pico-8 play session: no input (idle), after a click and taps of 🅾, ❎, 🅾+❎, 🅾 in the second before t = 0

[t = 1 s] idle ~1s (no d-pad/buttons)
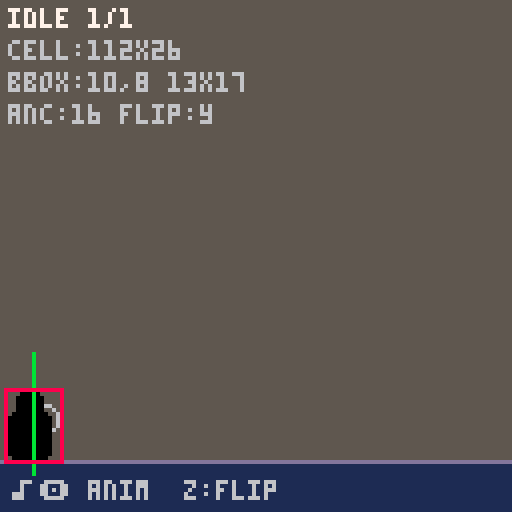

pico-8 cartridge
version 42
__lua__
--##generated##
trans=14
a_wbi,a_wbm,a_wbc,a_wbs,a_wbfd,a_wbwk,a_wbd,a_wbdt=1,2,3,4,5,6,7,8
wheelbot_base=17152 wheelbot_cw=112 wheelbot_ch=26
wheelbot_data="\008p\026\000\0008\000\206\001r\002\180\003\217\006\236\007~\008\001\001\002\224`\000\000\010\008\013\017\004D\006F\005F\003\129F\002\128\001F\001\128\001H\000\128\000J\128\000J\128\000J\000\128J\001J\001J\001J\001J\001J\001J\002H\000\008\000\002\224g\003\004\002\027\023\000\002\003P\000I\000K\000\000\002\001\002\000\002\001\002\228\000\229\000\249\000\250\000\251\000\020\001;\001T\001\011D\020E\020F\017\129B\129A\016\128\001B\129@\128\015\128\002E\128\015\128\002F\014\128\001H\014\128\000I\014\128\000J\013\128\000E\139\007\128D\131A\134\008E\129C\131\010K\014J\015J\015J\015J\016I\018F\012\192\005D\013\194\005B\013\198\017?\030B\021E\019F\019B\129@\128\018\128B\129@\128\017\128\000F\016\128\001F\015\128\002G\014\128\001J\012\128\001E\139\006\128\000D\131A\134\006\128\000E\129C\131\009\128K\014J\015J\015J\015J\015J\015I\007\192\008E\010?\002D\020F\019F\017\129B\129@\128\016\128\001B\129@\128\015\128\002F\015\128\002F\015\128\001H\014\128\000J\013\128\000J\013\128\000D\139\008\128C\131A\134\009D\129C\131\011J\015J\015J\015J\015J\016H\018D\017\193\002B\011\000\011u\000\002\242\010\000\242\009\000\243\255\142\001\243\010\003\0030\000\000\000\021\026\001\002\002\160\000\194\002!\001\002\002P\000\210\002\001\001\"\002 \000\240\007\031u\000\002\242\010\000\242\009\000\242\150\002\160\000\194\002!\001\002\002P\000\210\002\001\001\"\002 \000\243\152\243\010\003\0030\000\021Q\001\002\002\160\000\194\002!\001\002\002P\000\210\002\001\001\"\002 \000\240\007\020P\001\002\002\160\000\194\002!\001\002\002P\000\210\002\001\001\"\002 \000\004\002\003\224g\208\000\010\003\023\022\000\000R\000k\000\128\000\004$\003`\011&\005`\008&\013A%@\012@\001\"A\128j\001@\002#\128K`\000@\002\"\128C!Fa@\001%A#Cc@\000'@#d\002@\000+\008@\000*\010@*\011*\011*\011*\011*\011*\011*\012(\015$\017$\018\"\013\013`\024`\017a\005`\012c\003a\021a\021`\021`\020a\018`\031\255\014\031\005`\005`\017`\001`\013f\000b\020a\021`\031\255\0311\031\008`\017a\002`\000a\016b\002`\031\255\031_\004\000\002\224g\002\009\000$\025\000\003b\000Q\000\000\001\001\001\179\000\180\000\014\001%\001?2D\014\195\010F\011\199\008F\010\201\005\129E\128\009\203\003\128\001B\129@\128\008\204\002\128\002F\006\207\001\128\002\138\192\000\208\001\128\001\131A\134\000\208\001\128\000A\129C\131\003\207\001\128K\006\204\002\128K\007\203\003\128J\008\201\005J\009\199\006J\011\195\008J\024J\024J\024J\025H\028D\030D\031B\025\025\192?\023D\021\192\006F\028F\007\192\017\129E\128\025\128\001B\129@\128\024\128\002F\024\128\002A\139\017\128\001A\131A\134\017\128\000C\129C\131\019\128\000J\022\128\000J\020\192\001\128J\024J\024J\024J\024J\024J\024J\025H\028D\030D\031B\025\000J\026\000\000\2438\225@\243\002\0030\208\195S\019q`\128#\147P\001R\000\147\003\242\001\001\"\017\002\000\131\019\163a`\243\007\018\000!\018\147\016\243\000\018\00021\018`\243\000@\"\01720C\195\243\019\243\020\016\018\000\243\004\003\131R\243\006\003C\003\243\015\019\019\241\137\241\021\001\011\026\000\000\243\020\240?\243\020\240\007\243\020\243X\243\146\000\243+\243@\000\007\000\002\224g\004\017\003_\023\000\001\002\0066\000\158\000\204\000c\000\000\001\002\003\003\003\003\003\002\004\002\005\002\006\002\181\002\219\002\249\002?\255?\175\192?\028\194?\027\195?\025\197\000\192?\019\203?\017\205?\013\209?\011\211?\007\215?\001\2209\2281\236*\243\029\255\001\021\255\008\011\255\019\010\255\019?+?\014D?\025F?\024F?\024F\129?\022\128@\129B\001\128?\021F\002\128?\020F\002\128?\008\139G\001\128?\008\134A\131G\000\128?\010\131C\129H\000\128?\014N\000\128?\003\192\010A\192J\128\192*\192\001\192\016\196\012J\194\030\193\007\198\013\197\012J\194\029\195\005\200\004\192\005\197\013I\195\028\196\005\199\004\195\004\195\014I\196\026\196\007\197\004\197\004\192\016H\197\026\197\007\195\005\198\021F\199\025\198\016\200\013\193\005D\200\024\201\013\203\011\195\005B\201\020\206\009\211\004\197\004\205\005\255\025?\"?\015D?\025F?\024F?\024F\129?\022\128@\129B\001\128?\021F\002\128?\020F\002\128?\008\139G\001\128?\008\134A\131G\000\128?\010\131C\129H\000\128?\014N\000\128 \193\005\193\004\194\013\194\010A\000J\128\000\192\030\195\003\195\002\194\004\192\007\196\012J\000\192\000\192\028\196\003\194\002\195\002\195\005\192\002\192\013J\000\195\026\192\001\193\005\192\004\193\002\196\024G\192A\001\194\024\192\016\193\003\195\025E\195@\001\195\022\193\016\192\004\196\024E\194A\001\195\022\192\022\198\015\192\006E\193B\002\195\020\192\008\192\012\195\001\192\016\193\006H\003\195\029\194\010\192\022\192\001\192\007D\005\194 \193%\193\005D\006\192\012\195\022\196\013\192\004\192\016A\194?)?\017D?\025F?\024F?\024\128@\129B\129?\022\128@\129B\001\128?\021F\002\128?\020F\002\128?\008\139G\001\128?\008\134A\131G\000\128?\010\131C\129H\000\128?\014N\000\128?\015A\000J\128?\019J?\020J?\020J?\020J?\020J?\020J?\021H?\024D?\026D?\027B?)\000\000\000\138P\000\001@\241I`\241H`\242H\001\002\017\"\016\242F\001\002\017 \018\000\241E`\"\000\241D`\"\000\2428\177p\018\000\2428a\0181p\002\000\243\019\211\243\000\13012\017\128\002\000\243\018\003Sc\003S\131\003\003\177\224\002\003\243\016\003\003S\019C\003S\003\003c#\193\016\001\162\003\003\003\243\016\003\003\243\002\019\003\241\010s#\003\003\243\018\243\005\241\011c\003 \243\013\241'S\0030C\243\007\243\031\129S@C\2436\003q\1603\003\003\2435\003q\1603\003\243\017\243\020\161\128\243\024\241 @\241J@\243\006\243\011\243\004\241\006 \243\007\022\022\003\003\211\243\000\2430\019Ccc\163\243.\131\211\243\024\242I\243\205\243\031\243P\243\009\243\207\243\154\243\011\243\005\014\183\002\003\243P\179\243\002\2437\211\243\024\243\2555\001\243\127\243\009\243\207\243\154\243\011\243\005\000\005\000\002\224`\003\010\002\021\023\000\001\0035\000U\000J\000\000\001\002\002\002\212\000\213\000\214\000\230\000\231\000?.D\014F\013F\011\129F\010\128\001B\129@\128\009\128\001H\008\128\000J\007\128\000J\007\128\000J\008\128J\009J\009J\009J\009J\008L\007L\009H\014B\011\004D\014F\013F\012\128B\129@\128\011\128\000B\129@\128\010\128\001F\009\128\002F\009\128\001H\008\128\000J\007\128\000J\007\128\000J\008\128G\130\009H\130\008G\130@\129\006L\129\004M\131\002M\132\002J\000\134\002H\001\134\004D\002\133\006D\002\132\008B\003\128\027\025D\014F\013F\011\129B\129@\128\010\128\001B\129@\128\009\128\002F\009\128\002F\009\128\001H\008\128\000J\007\128\000J\007\128\000J\008\128E\139\002D\131A\134\002E\129C\131\004K\008J\009J\009J\010H\013D\015D\016B\011\000\000\009A\000\002\242\004\000\242\003\000\242\190\002\242\003\002\000\005V\000\000\240\004\002\240\003\002\002\001\002\224`\000\000N\000\010\003\020\022\004D\013F\012F\011\128B\129@\128\010\128\000B\129@\128\009\128\001F\008\128\002F\008\128\001H\007\128\000J\006\128\000J\006\128\000J\007\128E\139\001D\131A\134\001E\129C\131\003K\007J\008J\008J\009H\012D\014D\015B\010\010\005\021\020\006\130\015\133\013\134\013\134\012\135\011\128\000\134\010\128\001\134\009\128\002\135\008\128\001\138\006\128\001\145\000\128\000\145\000\128\000\143\003\140\008\138\009\138\009\138\009\138\009\138\009\137\011\133\010\006\000\002\224`\004\000\005\029\020\000\001\002\003;\000;\0000\000%\000\000\001\002\003\003\003\203\000\204\000\205\000\206\000\207\000\227\000?:B\129\022C\129\022A\129B\000A\018A\129F\017J\139\005I\131A\134\005\128I\129C\131\007\128\000N\011\128\001L\012\128\001K\013\128\002J\014\132G\020G\021E\022D\024B\012\021\130\024\132\023\133\022\134\020\131\000\131\019\130\002\129\020\130\022\128\000\131\021\129\000\130\016E\133\016E\132\017F\131\016H\130\011Q\009R\009R\008B\128O\008B\128O\008S\009A\128N\007?*\128\024\132\022\131\023\131\025\131\025\131\017G\130\017H\130\016H\131\014J\131\008L\134\007N\133\007R\008B\128O\008B\128O\008S\009A\128N\008?\205I\018J\017J\016K\011Q\009R\009R\008B\128O\008B\128G\139\004J\131A\134\005A\128G\129C\131\006\000\000\000\000\014\225\001\002\002\002\002\002\002\242\002\241\019@\000\241\008\000\000\000\000"
_wa=split("16|17,17,17,20,16,16,16,19|21,21,21,20|26,26,26,27|59,64,68,70,70,70,96|16,20,19,19,19|19,20|16,15,11,11,11,11","|",false)
wb_anc={} for i=1,#_wa do wb_anc[i]=split(_wa[i]) end
--##end##

function pk2(a) return peek(a)|(peek(a+1)<<8) end

acache={}

function decode_rle(off,npix,bpp)
 bpp=bpp or 4
 local run_bits=8-bpp
 local run_mask=(1<<run_bits)-1
 local color_mask=(1<<bpp)-1
 local buf={}
 local idx=1
 while idx<=npix do
  local b=peek(off)
  off+=1
  local color=(b>>run_bits)&color_mask
  local r=b&run_mask
  if r==run_mask then
   r=run_mask+1+peek(off)
   off+=1
  else
   r=r+1
  end
  for i=0,r-1 do buf[idx+i]=color end
  idx+=r
 end
 return buf,off
end

function decode_skip(buf,off)
 local nd=peek(off)
 off+=1
 if nd==255 then
  nd=pk2(off)
  off+=2
 end
 if nd==0 then return end
 local pos=pk2(off)+1
 off+=2
 buf[pos]=peek(off)
 off+=1
 for i=2,nd do
  local b=peek(off)
  off+=1
  local skip=b\16
  local col=b&15
  if skip==15 then
   local ext=peek(off)
   off+=1
   if ext==255 then
    skip=pk2(off)
    off+=2
   else
    skip=15+ext
   end
  end
  pos+=skip+1
  buf[pos]=col
 end
end

function read_anim(a,cb)
 local na=peek(cb)
 local aoff=pk2(cb+3+(a-1)*2)
 local ab=cb+3+na*2+aoff
 local nf=peek(ab)
 local enc=peek(ab+1)
 local bpp=peek(ab+2)
 local np=bpp<4 and (1<<bpp) or 0
 local pal={}
 for i=0,np-1 do
  local b=peek(ab+3+flr(i/2))
  pal[i+1]=(i%2==0) and ((b>>4)&0xf) or (b&0xf)
 end
 local pal_bytes=flr((np+1)/2)
 local h=ab+3+pal_bytes
 if enc==0 then
  local nk=peek(h)
  local bx=peek(h+1)
  local by=peek(h+2)
  local bw=peek(h+3)
  local bh=peek(h+4)
  local ki_off=h+5
  local ks_off=ki_off+nk
  local as_off=ks_off+nk*2
  local do_off=as_off+nf
  local data_off=do_off+nf*2
  local ksz={}
  for i=0,nk-1 do
   ksz[i]=pk2(ks_off+i*2)
  end
  return {
   enc=0,nf=nf,nk=nk,
   bpp=bpp,pal=pal,
   bx=bx,by=by,bw=bw,bh=bh,
   ki_off=ki_off,ks_off=ks_off,
   as_off=as_off,do_off=do_off,
   data_off=data_off,ksz=ksz
  }
 else
  local fo_off=h
  local data_off=fo_off+nf*2
  return {
   enc=1,nf=nf,
   bpp=bpp,pal=pal,
   fo_off=fo_off,data_off=data_off
  }
 end
end

function decode_anim(ai)
 local frames={}
 if ai.enc==0 then
  local npix=ai.bw*ai.bh
  local kbufs={}
  local koff=ai.data_off
  for i=0,ai.nk-1 do
   kbufs[i]=decode_rle(koff,npix,ai.bpp)
   koff+=ai.ksz[i]
  end
  for f=1,ai.nf do
   local ki=peek(ai.as_off+f-1)
   local buf={}
   local kb=kbufs[ki]
   for i=1,#kb do buf[i]=kb[i] end
   local doff=pk2(ai.do_off+(f-1)*2)
   decode_skip(buf,ai.data_off+doff)
   frames[f]={buf,ai.bx,ai.by,ai.bw,ai.bh}
  end
 else
  for f=1,ai.nf do
   local foff=pk2(ai.fo_off+(f-1)*2)
   local addr=ai.data_off+foff
   local bx=peek(addr)
   local by=peek(addr+1)
   local bw=peek(addr+2)
   local bh=peek(addr+3)
   if bw==0 or bh==0 then
    frames[f]={{},0,0,0,0}
   else
    local buf=decode_rle(addr+4,bw*bh,ai.bpp)
    frames[f]={buf,bx,by,bw,bh}
   end
  end
 end
 if ai.bpp<4 and #ai.pal>0 then
  for f=1,#frames do
   local buf=frames[f][1]
   for i=1,#buf do
    buf[i]=ai.pal[buf[i]+1] or trans
   end
  end
 end
 return frames
end

function get_frame(a,f)
 local fr=acache[a].frames[f]
 return fr[1],fr[2],fr[3],fr[4],fr[5]
end

function draw_char(a,f,sx,sy,flip)
 local buf,bx,by,bw,bh=get_frame(a,f)
 if bw==0 then return end
 local acw=acache[a].cw
 local idx=1
 for y=0,bh-1 do
  for x=0,bw-1 do
   local col=buf[idx]
   if col~=trans then
    local dx
    if flip then
     dx=acw-1-bx-x
    else
     dx=bx+x
    end
    pset(sx+dx,sy+by+y,col)
   end
   idx+=1
  end
 end
end

anim_names={"idle","move","charge","shoot","firedash","wake","damaged","death"}
cur_anim=1
cur_frame=1
frame_timer=0
frame_spd=6
do_flip=false

-- wheel bot screen position (centered)
wbx=8
wby=90
floor_y=116

function _init()
 palt(0,false)
 palt(trans,true)
 local p=wheelbot_base
 for i=1,#wheelbot_data do poke(p,ord(wheelbot_data,i)) p+=1 end
 local wna=peek(wheelbot_base)
 for a=1,wna do
  local ai=read_anim(a,wheelbot_base)
  acache[a]={ai=ai,frames=decode_anim(ai),cw=wheelbot_cw,ch=wheelbot_ch}
 end
end

function _update()
 if btnp(0) then
  cur_anim-=1
  if cur_anim<1 then cur_anim=#anim_names end
  cur_frame=1
  frame_timer=0
 end
 if btnp(1) then
  cur_anim+=1
  if cur_anim>#anim_names then cur_anim=1 end
  cur_frame=1
  frame_timer=0
 end
 if btnp(4) then
  do_flip=not do_flip
 end
 frame_timer+=1
 if frame_timer>=frame_spd then
  frame_timer=0
  local nf=acache[cur_anim].ai.nf
  cur_frame=cur_frame%nf+1
 end
end

function _draw()
 cls(5)
 -- floor
 rectfill(0,floor_y,127,127,1)
 line(0,floor_y-1,127,floor_y-1,13)

 -- wheel bot (anchor-based positioning)
 local ax=(wb_anc[cur_anim] and wb_anc[cur_anim][cur_frame]) or wheelbot_cw\2
 local dx
 if do_flip then
  dx=wbx-(wheelbot_cw-1-ax)
 else
  dx=wbx-ax
 end
 draw_char(cur_anim,cur_frame,dx,wby,do_flip)

 -- center line (where wbx is — should stay consistent when flipping)
 line(wbx,wby-2,wbx,wby+wheelbot_ch+2,11)

 -- bbox outline
 local buf,bx,by,bw,bh=get_frame(cur_anim,cur_frame)
 if bw>0 then
  local bxd=bx
  if do_flip then bxd=wheelbot_cw-bx-bw end
  rect(dx+bxd-1,wby+by-1,dx+bxd+bw,wby+by+bh,8)
 end

 local nf=acache[cur_anim].ai.nf
 print(anim_names[cur_anim].." "..cur_frame.."/"..nf,2,2,7)
 print("cell:"..wheelbot_cw.."x"..wheelbot_ch,2,10,6)
 if bw>0 then
  print("bbox:"..bx..","..by.." "..bw.."x"..bh,2,18,6)
 end
 print("anc:"..ax.." flip:"..(do_flip and "y" or "n"),2,26,6)
 print("\x8d\x8e anim  z:flip",2,120,6)
end
